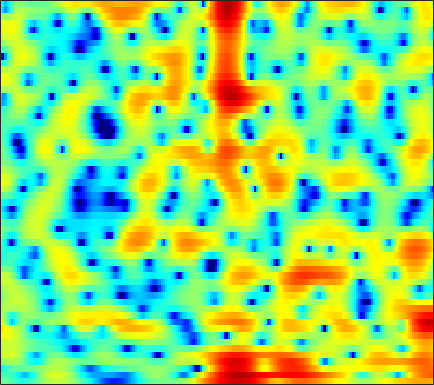

The table this chart was drawn from, first rows:
-0.62449, -0.72401, -0.93178, -1.2199, -1.4911, -1.9102, -2.3758, -2.7341, -3.1841, -3.5535, -3.7235, -3.6884, -3.4266, -2.9502, -2.4963, -1.8161, -1.1239, -0.60215, 0.049977, 0.6292, 1.1288, 1.4486, 1.8061, 2.0713
-2.393, -2.276, -2.219, -2.302, -2.47, -2.863, -3.452, -4.026, -4.952, -5.976, -6.875, -7.235, -6.973, -5.926, -4.865, -3.381, -1.988, -1.055, 0.03106, 0.9396, 1.685, 2.143, 2.628, 2.974
-5.096, -4.136, -3.129, -2.396, -1.997, -1.627, -1.405, -1.316, -1.259, -1.263, -1.273, -1.265, -1.212, -1.093, -0.9523, -0.7048, -0.3932, -0.1262, 0.2565, 0.6498, 1.036, 1.301, 1.61, 1.853
0.009848, 0.4471, 0.9262, 1.27, 1.426, 1.499, 1.405, 1.236, 0.8613, 0.3176, -0.4016, -1.051, -2.051, -3.152, -3.962, -4.812, -5.095, -4.823, -3.948, -2.812, -1.672, -0.9023, -0.03022, 0.6521
2.312, 2.65, 2.985, 3.178, 3.227, 3.15, 2.908, 2.608, 2.043, 1.269, 0.2569, -0.6799, -2.192, -4.03, -5.572, -7.514, -8.337, -7.778, -6.152, -4.428, -2.985, -2.135, -1.281, -0.7189
1.932, 2.253, 2.567, 2.749, 2.803, 2.755, 2.591, 2.392, 2.033, 1.576, 1.042, 0.6055, 0.005617, -0.5785, -0.9774, -1.43, -1.758, -1.913, -2.021, -2.043, -2.024, -2.017, -2.055, -2.181
2.434, 2.69, 2.906, 2.989, 2.98, 2.867, 2.649, 2.422, 2.045, 1.598, 1.095, 0.6983, 0.1601, -0.3679, -0.7414, -1.186, -1.576, -1.826, -2.111, -2.353, -2.581, -2.761, -3.032, -3.357
4.19, 4.234, 4.187, 4.02, 3.829, 3.491, 3.068, 2.687, 2.096, 1.401, 0.5825, -0.1026, -1.104, -2.143, -2.885, -3.695, -4.175, -4.288, -4.182, -3.951, -3.767, -3.718, -3.83, -4.208
5.856, 5.425, 4.775, 4.087, 3.593, 3.011, 2.526, 2.193, 1.729, 1.111, 0.2265, -0.6999, -2.435, -5.034, -7.965, -14.91, -25.1, -13.76, -8.043, -5.074, -3.352, -2.58, -2.087, -2.126
4.351, 3.017, 0.7332, -2.291, -4.932, -7.083, -5.398, -3.485, -1.56, -0.4144, 0.09699, 0.1455, -0.1569, -0.7605, -1.296, -1.889, -2.086, -1.915, -1.382, -0.7233, -0.09701, 0.2907, 0.668, 0.8853
2.403, 1.391, -0.2089, -1.977, -3.159, -3.903, -3.369, -2.483, -1.253, -0.2926, 0.3523, 0.6259, 0.7851, 0.7488, 0.6194, 0.3795, 0.08951, -0.1243, -0.3906, -0.6364, -0.8215, -0.9076, -0.9191, -0.7669
1.912, 1.835, 1.693, 1.547, 1.462, 1.419, 1.476, 1.561, 1.699, 1.811, 1.848, 1.799, 1.615, 1.293, 0.9593, 0.3679, -0.4048, -1.11, -2.236, -3.608, -5.205, -6.468, -7.795, -7.927
0.3486, 0.9492, 1.581, 2.037, 2.292, 2.543, 2.699, 2.759, 2.757, 2.669, 2.479, 2.266, 1.875, 1.354, 0.8666, 0.07543, -0.9115, -1.811, -3.268, -5.103, -7.502, -9.753, -13.11, -13.71
-0.7903, 0.1274, 1.05, 1.707, 2.064, 2.374, 2.525, 2.55, 2.473, 2.286, 1.994, 1.718, 1.264, 0.7033, 0.2165, -0.5116, -1.312, -1.959, -2.851, -3.713, -4.449, -4.857, -5.107, -4.918
0.5504, 1.129, 1.706, 2.095, 2.264, 2.334, 2.241, 2.093, 1.806, 1.441, 1.012, 0.6569, 0.1484, -0.4227, -0.899, -1.615, -2.431, -3.089, -4.006, -4.849, -5.425, -5.548, -5.188, -4.34
2.483, 2.685, 2.813, 2.749, 2.563, 2.146, 1.554, 1.006, 0.1873, -0.6477, -1.369, -1.8, -2.2, -2.46, -2.668, -3.102, -3.85, -4.712, -6.454, -9.281, -14.24, -19.11, -13.52, -7.65
2.423, 2.427, 2.269, 1.861, 1.372, 0.4455, -0.8733, -2.203, -4.506, -7.495, -10.71, -11.58, -9.788, -7.46, -6.13, -4.967, -4.41, -4.333, -4.577, -5.102, -5.528, -5.428, -4.346, -2.532
-0.2349, -0.134, -0.1738, -0.4645, -0.8528, -1.673, -2.9, -4.112, -6.157, -8.682, -11.01, -11.7, -10.43, -8.44, -7.107, -5.652, -4.5, -3.805, -2.997, -2.252, -1.488, -0.8775, 0.03374, 1.014
-3.659, -3.008, -2.445, -2.191, -2.202, -2.482, -2.974, -3.453, -4.208, -4.995, -5.679, -6.029, -6.327, -6.368, -6.221, -5.802, -5.098, -4.373, -3.251, -2.033, -0.823, 0.0518, 1.122, 2.079
-4.922, -3.991, -3.224, -2.815, -2.701, -2.664, -2.746, -2.901, -3.202, -3.65, -4.298, -4.936, -6.153, -7.808, -9.345, -11.21, -10.83, -8.76, -5.65, -3.009, -0.9075, 0.3716, 1.744, 2.793
-2.826, -3.034, -3.507, -4.108, -4.461, -4.568, -4.286, -3.906, -3.378, -3.05, -3.098, -3.424, -4.271, -5.755, -7.276, -9.224, -8.986, -6.949, -3.924, -1.438, 0.4342, 1.512, 2.602, 3.373
-1.374, -2.717, -5.209, -9.098, -13.9, -19.12, -11.1, -7.479, -4.479, -2.619, -1.437, -0.9012, -0.4665, -0.2696, -0.1907, -0.01451, 0.3098, 0.6963, 1.306, 1.921, 2.422, 2.687, 2.839, 2.806
0.1282, -0.9226, -2.493, -4.107, -5.086, -5.478, -4.716, -3.667, -2.187, -0.8647, 0.2359, 0.9027, 1.589, 2.109, 2.406, 2.696, 2.901, 2.981, 2.975, 2.812, 2.443, 2.006, 1.159, -0.02788
0.5555, -0.02721, -0.7453, -1.32, -1.582, -1.705, -1.502, -1.163, -0.56, 0.1562, 0.87, 1.384, 1.994, 2.492, 2.787, 3.051, 3.154, 3.11, 2.878, 2.405, 1.641, 0.8313, -0.6201, -2.651
-0.6547, -1.223, -1.933, -2.497, -2.756, -2.838, -2.543, -2.136, -1.398, -0.5426, 0.3277, 0.9465, 1.691, 2.31, 2.677, 3.026, 3.187, 3.189, 3.014, 2.614, 1.975, 1.322, 0.2273, -1.117
-3.131, -4.062, -5.572, -7.323, -8.54, -9.132, -8.062, -6.611, -4.534, -2.688, -1.125, -0.14, 0.9677, 1.857, 2.383, 2.918, 3.265, 3.405, 3.425, 3.264, 2.92, 2.551, 1.911, 1.125
-5.018, -5.929, -7.844, -10.93, -14.38, -18.48, -13.67, -10.07, -6.646, -4.205, -2.36, -1.23, 0.02356, 1.036, 1.676, 2.364, 2.891, 3.17, 3.4, 3.468, 3.373, 3.201, 2.832, 2.318
-4.094, -4.198, -4.674, -5.317, -5.794, -6.083, -5.914, -5.487, -4.697, -3.801, -2.827, -2.1, -1.135, -0.1964, 0.4654, 1.271, 1.946, 2.364, 2.8, 3.083, 3.214, 3.206, 3.062, 2.75
-0.7935, -0.7601, -0.9548, -1.38, -1.816, -2.493, -3.284, -3.881, -4.665, -5.233, -5.256, -4.819, -3.754, -2.445, -1.519, -0.4086, 0.5126, 1.091, 1.738, 2.263, 2.667, 2.877, 3.027, 2.991
2.801, 2.636, 2.212, 1.52, 0.8311, -0.4515, -2.172, -3.953, -7.306, -13.03, -22.15, -14.8, -8.716, -5.524, -3.983, -2.667, -1.809, -1.319, -0.6959, 0.0165, 0.8339, 1.457, 2.181, 2.688
4.384, 4.153, 3.677, 2.992, 2.311, 1.185, -0.2496, -1.52, -3.409, -5.223, -6.305, -6.305, -5.629, -4.978, -4.783, -5.063, -6.095, -7.288, -8.628, -7.579, -4.699, -2.619, -0.4279, 1.108
3.662, 3.502, 3.163, 2.677, 2.208, 1.497, 0.6661, 0.03011, -0.837, -1.59, -2.222, -2.577, -3.002, -3.496, -4.051, -5.142, -6.944, -8.858, -11.36, -10.19, -6.445, -4.029, -1.593, 0.1192
1.711, 1.684, 1.51, 1.175, 0.8473, 0.3048, -0.2663, -0.7103, -1.255, -1.696, -2.019, -2.195, -2.367, -2.483, -2.581, -2.743, -2.897, -2.945, -2.81, -2.312, -1.513, -0.7972, 0.1316, 0.9146
-0.3008, -0.1465, -0.2312, -0.6024, -1.018, -1.758, -2.57, -3.191, -3.839, -4.236, -4.199, -3.946, -3.339, -2.602, -2.014, -1.296, -0.6262, -0.166, 0.3885, 0.8987, 1.347, 1.635, 1.934, 2.1
-0.8236, -0.7254, -1.051, -1.821, -2.69, -4.133, -6.022, -7.654, -10.14, -12.07, -11.35, -9.249, -6.258, -3.732, -2.181, -0.4538, 0.8978, 1.709, 2.564, 3.154, 3.509, 3.599, 3.494, 3.126
0.1602, -0.3152, -1.353, -2.871, -4.321, -6.641, -9.265, -11.43, -14.42, -17.1, -15.17, -11.58, -7.225, -3.88, -1.866, 0.289, 1.949, 2.909, 3.878, 4.511, 4.806, 4.806, 4.465, 3.686
-0.004696, -0.9248, -2.527, -4.694, -6.838, -10.63, -16.37, -21.77, -19.43, -14.22, -10.7, -8.398, -5.688, -3.336, -1.794, -0.05069, 1.368, 2.238, 3.133, 3.754, 4.088, 4.159, 3.992, 3.49
-0.7396, -1.545, -2.85, -4.481, -5.93, -8.125, -10.26, -11.31, -11.06, -9.504, -7.574, -6.202, -4.565, -3.102, -2.138, -0.9973, -0.02465, 0.618, 1.347, 1.932, 2.389, 2.629, 2.825, 2.875
-1.257, -1.604, -2.151, -2.777, -3.252, -3.9, -4.397, -4.61, -4.681, -4.458, -4.057, -3.695, -3.211, -2.757, -2.434, -2.038, -1.62, -1.287, -0.7698, -0.1782, 0.4551, 0.9286, 1.515, 2.041
-2.013, -1.767, -1.522, -1.387, -1.331, -1.326, -1.363, -1.387, -1.459, -1.542, -1.704, -1.894, -2.241, -2.755, -3.233, -3.944, -4.538, -4.737, -4.406, -3.462, -2.223, -1.238, -0.02261, 1.049
-3.147, -2.299, -1.427, -0.7391, -0.3392, 0.1172, 0.4129, 0.5427, 0.5903, 0.4401, 0.05765, -0.4122, -1.339, -2.728, -4.168, -6.938, -11.38, -16.39, -15.57, -9.403, -5.576, -3.603, -1.584, -0.04463
-3.918, -3.269, -2.363, -1.367, -0.6137, 0.3107, 1.07, 1.467, 1.778, 1.795, 1.535, 1.141, 0.2942, -0.9052, -2.085, -3.998, -6.07, -7.28, -7.5, -6.325, -4.824, -3.795, -2.599, -1.496
-6.855, -7.899, -6.929, -4.221, -2.235, -0.1761, 1.303, 2.072, 2.704, 2.982, 2.95, 2.747, 2.282, 1.633, 1.032, 0.1753, -0.7126, -1.317, -2.065, -2.768, -3.581, -4.268, -5.271, -5.754
-6.311, -8.876, -7.757, -3.907, -1.589, 0.5882, 1.982, 2.662, 3.168, 3.332, 3.222, 3.023, 2.684, 2.268, 1.955, 1.494, 0.9598, 0.4765, -0.3516, -1.517, -3.233, -5.155, -9.254, -17.26
1.634, 1.278, 1.218, 1.529, 1.875, 2.273, 2.477, 2.446, 2.138, 1.527, 0.7215, 0.0964, -0.5913, -0.9006, -0.8597, -0.6309, -0.382, -0.3262, -0.4481, -0.864, -1.525, -2.184, -3.032, -3.587
4.243, 4.022, 3.774, 3.558, 3.365, 3.022, 2.474, 1.852, 0.6486, -1.141, -3.722, -6.429, -10.77, -10.8, -7.984, -4.856, -2.865, -1.894, -1.112, -0.7398, -0.6571, -0.6951, -0.8334, -0.9734
4.14, 3.964, 3.739, 3.512, 3.309, 2.94, 2.369, 1.766, 0.6282, -0.968, -3.125, -5.058, -7.434, -7.635, -6.328, -4.335, -2.815, -2.014, -1.336, -0.9839, -0.8783, -0.8793, -0.9664, -1.073
1.994, 1.873, 1.911, 2.094, 2.266, 2.424, 2.432, 2.309, 1.964, 1.417, 0.7234, 0.2125, -0.3627, -0.689, -0.7904, -0.7982, -0.7995, -0.8691, -1.093, -1.476, -1.944, -2.321, -2.715, -2.931
-3.533, -3.749, -2.659, -0.9375, 0.2899, 1.604, 2.528, 2.986, 3.341, 3.438, 3.331, 3.154, 2.832, 2.425, 2.065, 1.495, 0.775, 0.09486, -1.05, -2.548, -4.376, -5.929, -7.729, -8.255
-13.39, -16.91, -8.461, -3.518, -1.159, 1.021, 2.466, 3.206, 3.843, 4.166, 4.238, 4.143, 3.865, 3.402, 2.95, 2.186, 1.198, 0.2705, -1.287, -3.378, -6.301, -9.43, -15.94, -18.48
-2.934, -2.704, -1.787, -0.5089, 0.4595, 1.629, 2.535, 3.02, 3.425, 3.579, 3.519, 3.355, 2.985, 2.479, 2.011, 1.282, 0.4178, -0.3147, -1.434, -2.712, -4.11, -5.131, -6.193, -6.638
0.2455, 0.6636, 1.224, 1.792, 2.196, 2.636, 2.935, 3.043, 3.019, 2.798, 2.39, 1.989, 1.348, 0.6632, 0.1519, -0.4995, -1.084, -1.496, -2.023, -2.539, -3.053, -3.402, -3.825, -4.121
2.167, 2.58, 3.019, 3.353, 3.53, 3.62, 3.534, 3.346, 2.898, 2.209, 1.258, 0.3737, -0.9509, -2.32, -3.196, -3.921, -4.046, -3.892, -3.576, -3.329, -3.231, -3.268, -3.432, -3.668
3.472, 3.786, 4.112, 4.307, 4.356, 4.302, 4.059, 3.722, 3.021, 1.978, 0.488, -1.01, -3.718, -7.698, -12.03, -15.37, -10.54, -7.743, -5.445, -4.199, -3.65, -3.599, -3.868, -4.468
3.449, 3.605, 3.789, 3.941, 4.017, 4.055, 3.954, 3.74, 3.228, 2.385, 1.185, -0.004262, -2.014, -4.455, -6.193, -7.231, -6.302, -5.149, -3.865, -3.114, -2.965, -3.235, -4.178, -5.93
1.169, 0.9472, 0.8655, 1.167, 1.589, 2.17, 2.633, 2.84, 2.891, 2.658, 2.178, 1.685, 0.9311, 0.1813, -0.2989, -0.7162, -0.8822, -0.8701, -0.8339, -0.8971, -1.166, -1.566, -2.458, -3.809
-4.027, -6.529, -8.74, -6.263, -3.745, -1.247, 0.3493, 1.11, 1.673, 1.881, 1.796, 1.633, 1.331, 1.028, 0.8161, 0.5884, 0.431, 0.3387, 0.2365, 0.1124, -0.03728, -0.1908, -0.4209, -0.6511
-3.157, -5.28, -7.025, -5.458, -3.549, -1.572, -0.3219, 0.1852, 0.4385, 0.3355, 0.02893, -0.259, -0.6203, -0.8837, -0.9798, -1.037, -1.031, -1.034, -1.028, -1.007, -0.951, -0.8446, -0.5699, -0.1467
